The GitHub repository adityamathur06/SentryGlide contains a labelled image folder "splits" with 10 categories: body tissue or organ, gauze, glass equipment packaging, metal equipment packaging, organic waste, paper equipment packaging, plastic equipment packaging, syringe, syringe needle, tweezers. Examples follow, each with its label.

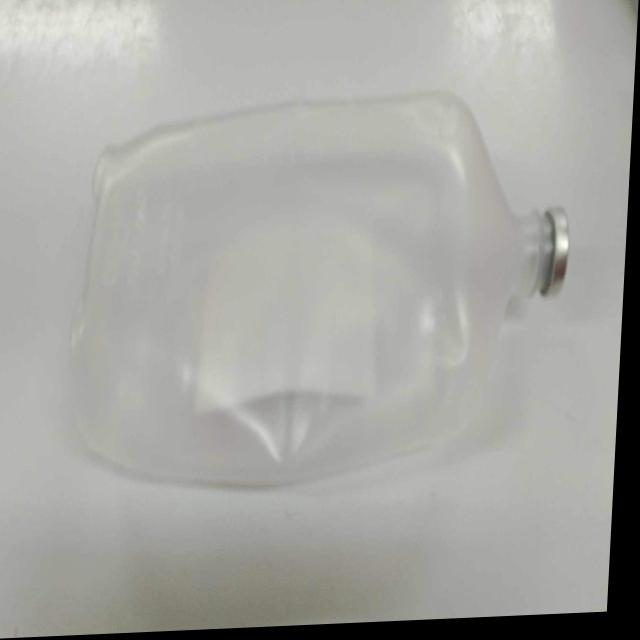
Label: plastic equipment packaging

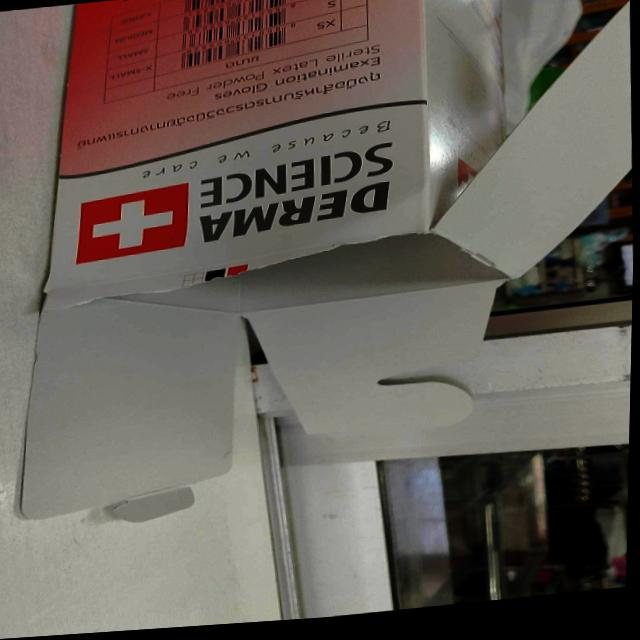
Label: paper equipment packaging

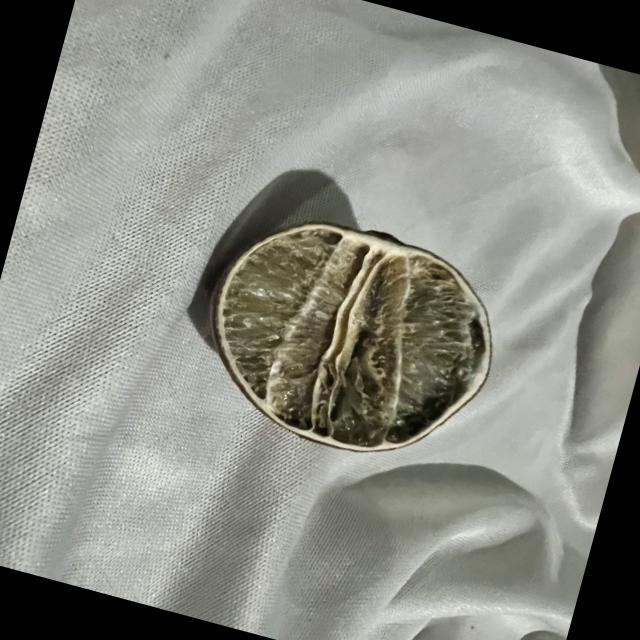
Label: organic waste

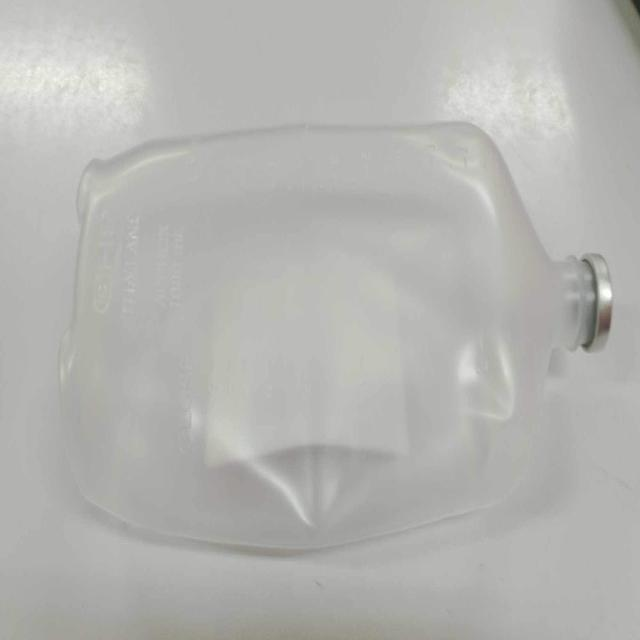
Label: plastic equipment packaging

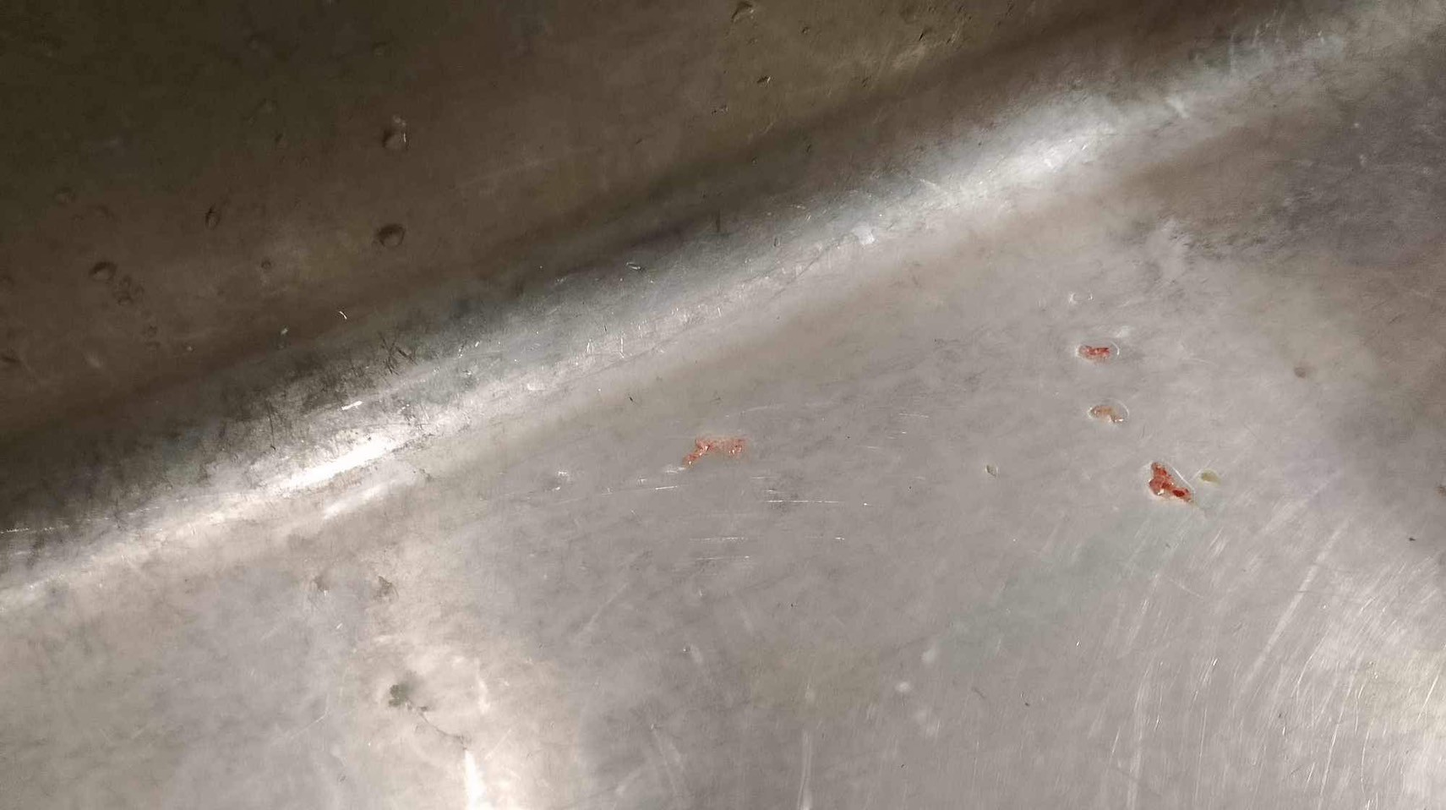
Label: body tissue or organ

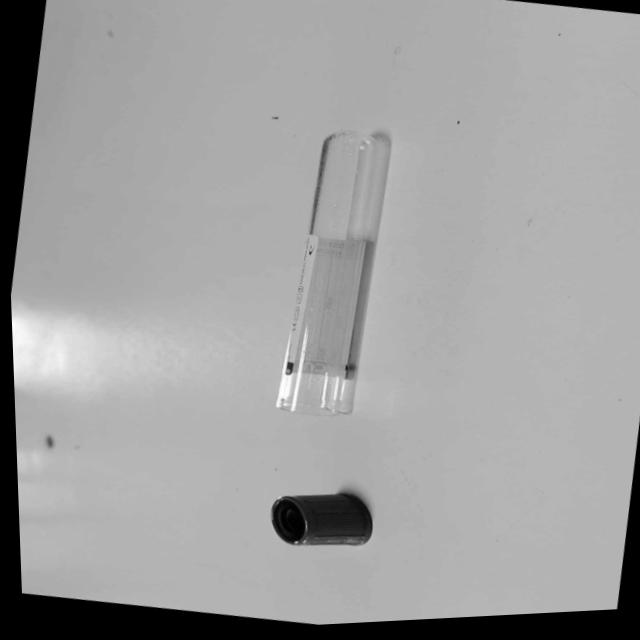
Label: glass equipment packaging
